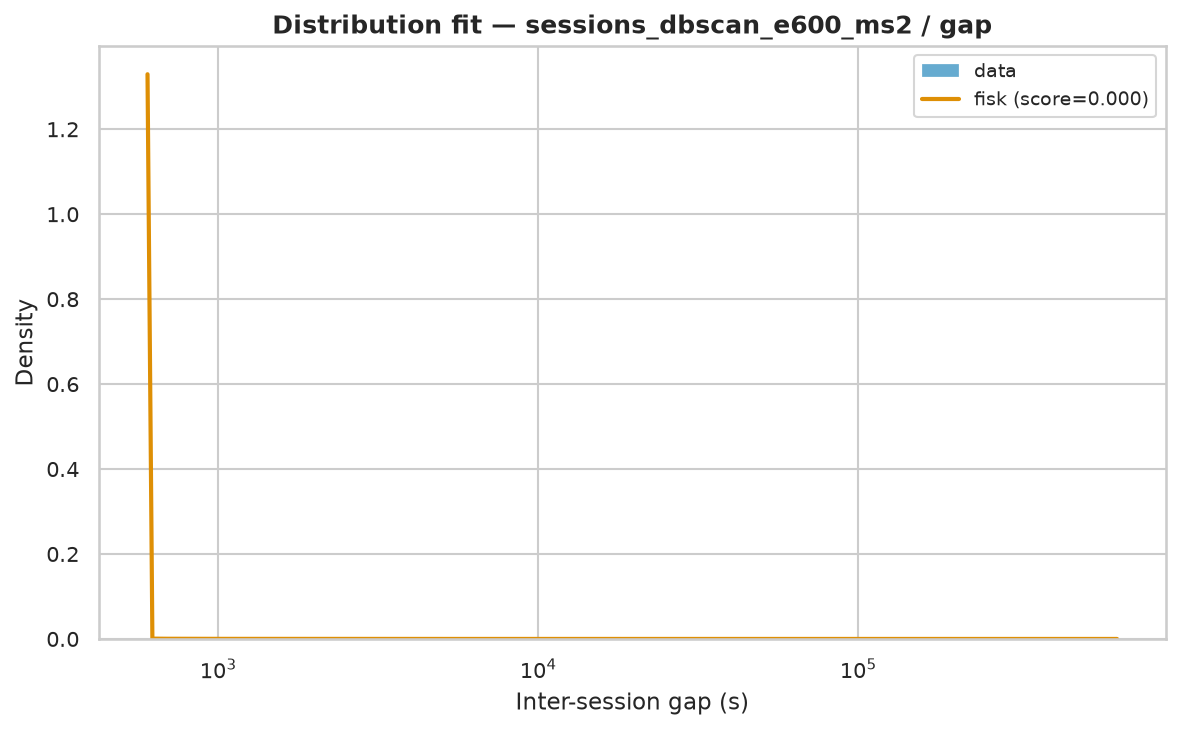

Values plotted in this chart, from the file beside it:
name	score	bootstrap_score	bootstrap_pass	loc	scale	arg
fisk	6.177957540902669e-10	0.2	True	601	4173	(np.float64(0.7060743672993299),)
lognorm	4.2924187664405744e-10	0.0	False	594.1	4558	(np.float64(2.0268012298940006),)
pareto	2.7776222876009473e-09	0.0	False	-2653	3254	(np.float64(0.7922496650962938),)
lomax	2.8930800723329655e-09	0.0	False	597.2	3308	(np.float64(0.7980298160542769),)
genpareto	3.2378581599132564e-09	0.0	False	601	4266	(np.float64(1.2035596124873158),)
weibull_min	2.211653484641118e-08	0.0	False	601	31081	(np.float64(0.5823667088489718),)
expon	4.192914256708217e-08	0.0	False	601.0	21503	()
gamma	7.767623873378545e-08	0.0	False	-25058095	37640	(np.float64(666.623502305762),)
